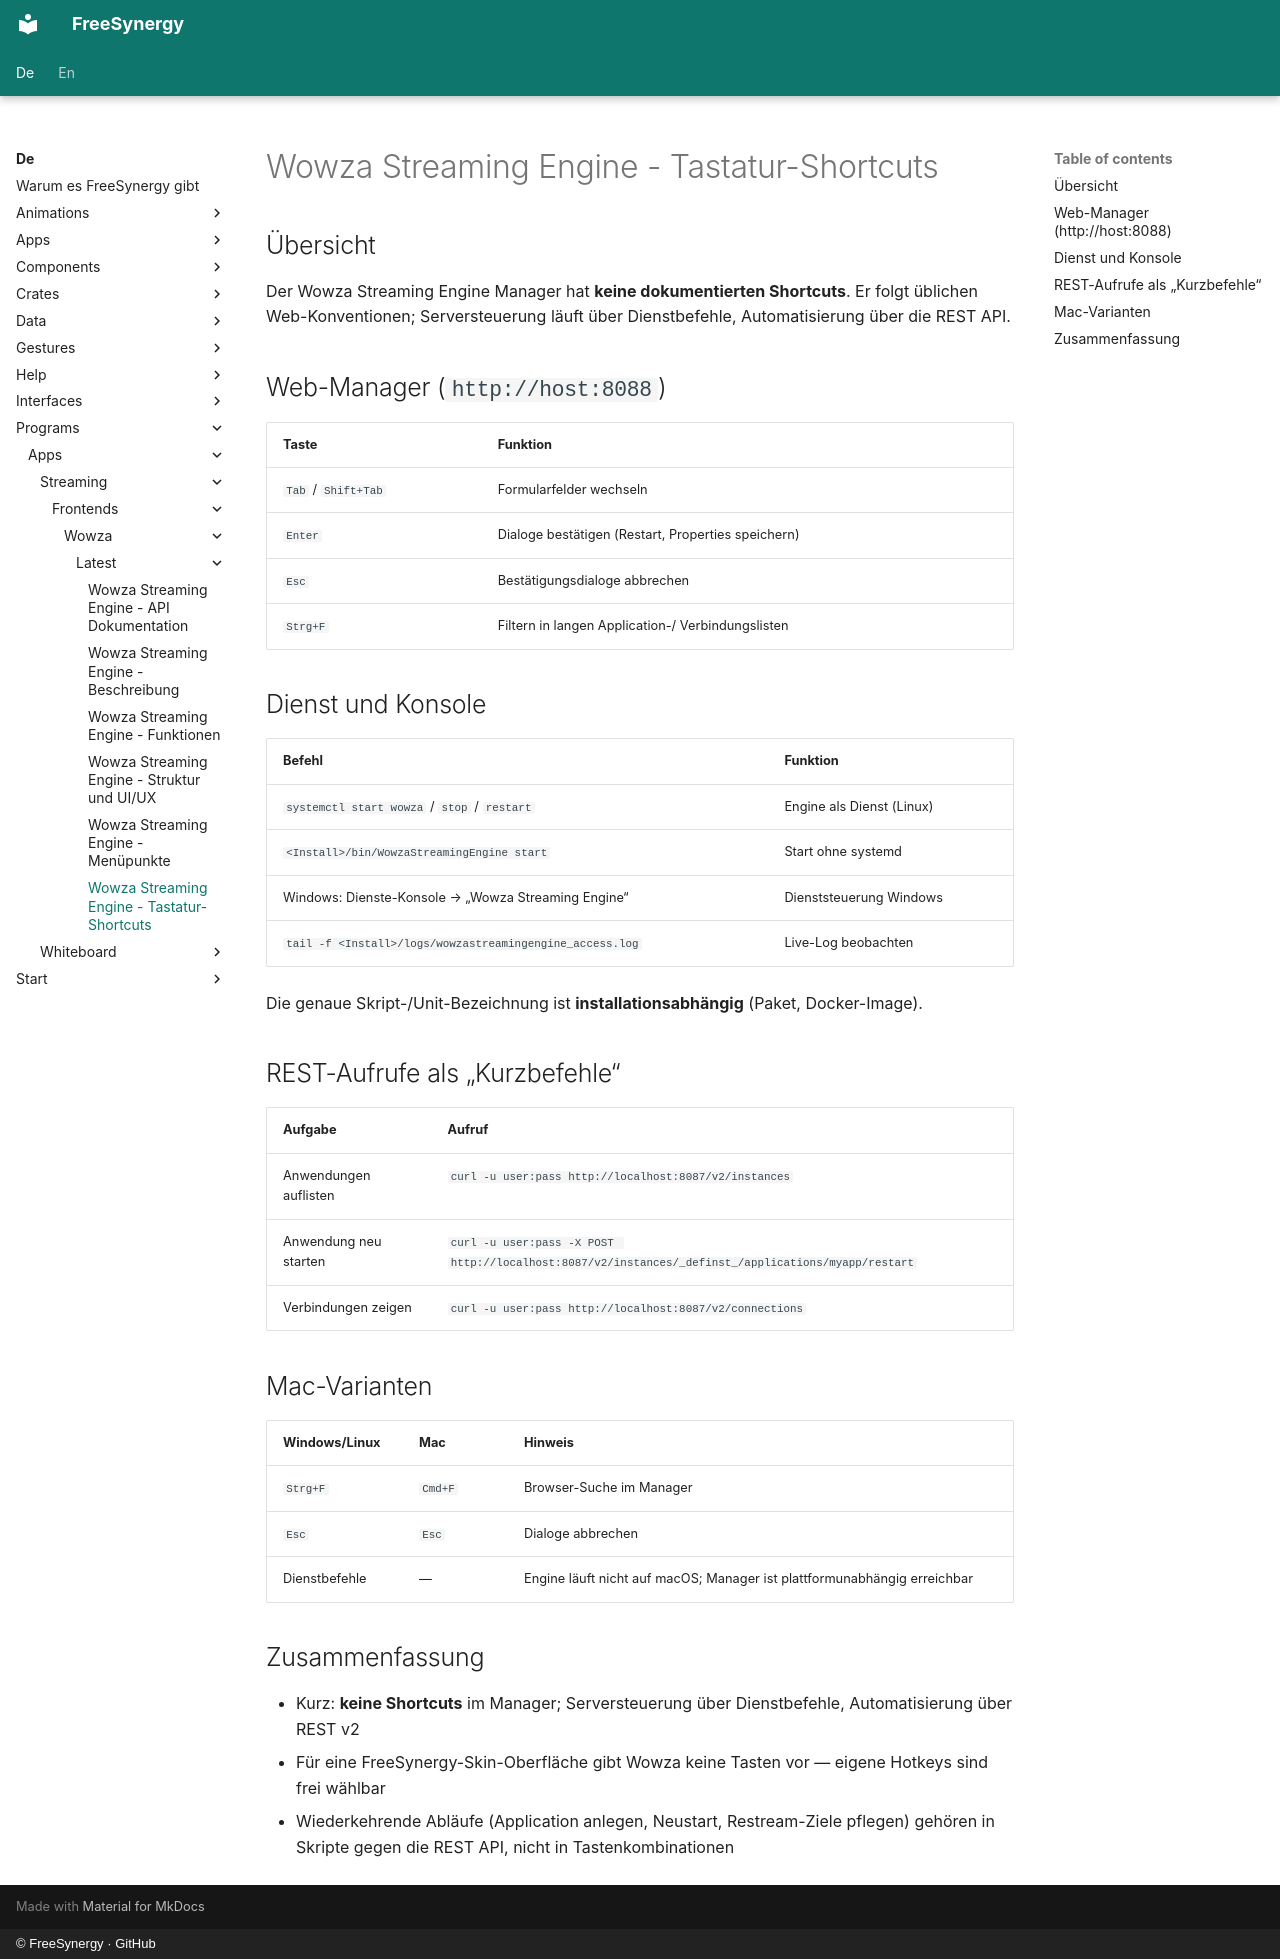

repository: FreeSynergy/fs-documentation · page: de/programs/apps/streaming/frontends/wowza/latest/shortcuts/index.html · generator: mkdocs · copyright: © FreeSynergy · GitHub

# Wowza Streaming Engine - Tastatur-Shortcuts

## Übersicht

Der Wowza Streaming Engine Manager hat **keine dokumentierten Shortcuts**. Er folgt üblichen Web-Konventionen; Serversteuerung läuft über Dienstbefehle, Automatisierung über die REST API.

## Web-Manager (`http://host:8088`)

| Taste | Funktion |
|-------|----------|
| `Tab` / `Shift+Tab` | Formularfelder wechseln |
| `Enter` | Dialoge bestätigen (Restart, Properties speichern) |
| `Esc` | Bestätigungsdialoge abbrechen |
| `Strg+F` | Filtern in langen Application-/ Verbindungslisten |

## Dienst und Konsole

| Befehl | Funktion |
|--------|----------|
| `systemctl start wowza` / `stop` / `restart` | Engine als Dienst (Linux) |
| `<Install>/bin/WowzaStreamingEngine start` | Start ohne systemd |
| Windows: Dienste-Konsole → „Wowza Streaming Engine“ | Dienststeuerung Windows |
| `tail -f <Install>/logs/wowzastreamingengine_access.log` | Live-Log beobachten |

Die genaue Skript-/Unit-Bezeichnung ist **installationsabhängig** (Paket, Docker-Image).

## REST-Aufrufe als „Kurzbefehle“

| Aufgabe | Aufruf |
|---------|--------|
| Anwendungen auflisten | `curl -u user:pass http://localhost:8087/v2/instances` |
| Anwendung neu starten | `curl -u user:pass -X POST http://localhost:8087/v2/instances/_definst_/applications/myapp/restart` |
| Verbindungen zeigen | `curl -u user:pass http://localhost:8087/v2/connections` |

## Mac-Varianten

| Windows/Linux | Mac | Hinweis |
|---------------|-----|---------|
| `Strg+F` | `Cmd+F` | Browser-Suche im Manager |
| `Esc` | `Esc` | Dialoge abbrechen |
| Dienstbefehle | — | Engine läuft nicht auf macOS; Manager ist plattformunabhängig erreichbar |

## Zusammenfassung

- Kurz: **keine Shortcuts** im Manager; Serversteuerung über Dienstbefehle, Automatisierung über REST v2
- Für eine FreeSynergy-Skin-Oberfläche gibt Wowza keine Tasten vor — eigene Hotkeys sind frei wählbar
- Wiederkehrende Abläufe (Application anlegen, Neustart, Restream-Ziele pflegen) gehören in Skripte gegen die REST API, nicht in Tastenkombinationen
